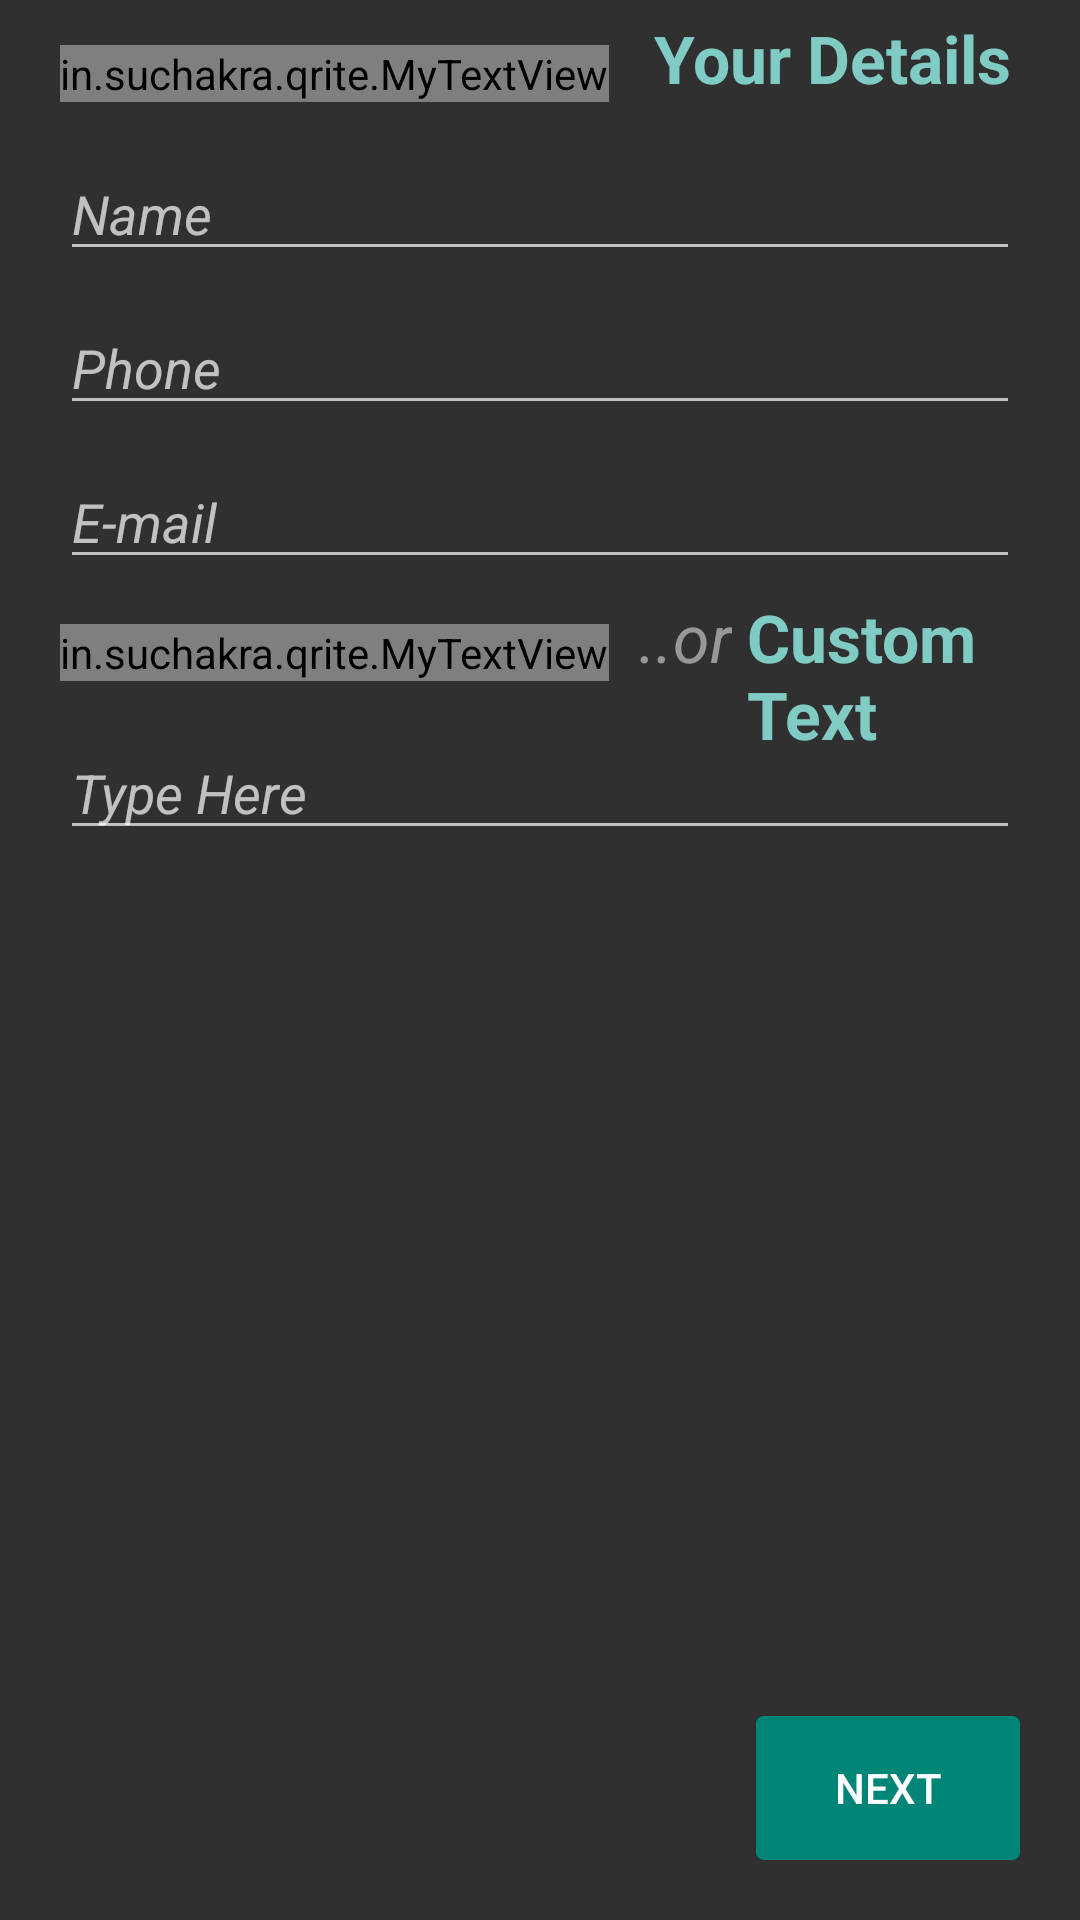

The Android layout XML behind this screen, and the referenced resources:
<!-- AndroidManifest.xml: application theme AppTheme -->
<!-- res/layout/fragment_info.xml -->
<?xml version="1.0" encoding="utf-8"?>
<ScrollView xmlns:android="http://schemas.android.com/apk/res/android"
    android:layout_width="fill_parent"
    android:layout_height="fill_parent"
    android:orientation="vertical"
    android:fillViewport="true"
    >
<RelativeLayout xmlns:android="http://schemas.android.com/apk/res/android"
    android:layout_width="fill_parent"
    android:layout_height="wrap_content"
    android:orientation="vertical"
    android:background="@color/background_material_dark">
    

    <in.suchakra.qrite.MyTextView
        android:id="@+id/heading1Icon"
        android:layout_width="wrap_content"
        android:layout_height="wrap_content"
        android:text="\uF234"
        android:textSize="50dip"
        android:layout_marginLeft="20dp"
        android:layout_marginTop="15dp" />

    <in.suchakra.qrite.MyTextView
        android:id="@+id/heading2Icon"
        android:layout_width="wrap_content"
        android:layout_height="wrap_content"
        android:text="\uF14B"
        android:textSize="50dip"
        android:layout_below="@+id/emailText"
        android:layout_alignLeft="@+id/emailText"
        android:layout_alignStart="@+id/emailText"
        android:layout_marginTop="15dp" />
        
    <EditText
        android:layout_width="wrap_content"
        android:layout_height="wrap_content"
        android:inputType="phone"
        android:ems="10"
        android:id="@+id/phoneText"
        android:layout_below="@+id/nameText"
        android:layout_alignRight="@+id/nameText"
        android:layout_alignEnd="@+id/nameText"
        android:layout_marginTop="10dp"
        android:hint="Phone"
        android:layout_alignLeft="@+id/nameText"
        android:layout_alignStart="@+id/nameText"
        android:textStyle="italic" />

    <EditText
        android:layout_width="wrap_content"
        android:layout_height="wrap_content"
        android:inputType="textEmailAddress"
        android:ems="10"
        android:id="@+id/emailText"
        android:layout_below="@+id/phoneText"
        android:layout_marginTop="10dp"
        android:layout_alignRight="@+id/phoneText"
        android:layout_alignEnd="@+id/phoneText"
        android:layout_alignLeft="@+id/nameText"
        android:layout_alignStart="@+id/nameText"
        android:hint="E-mail"
        android:textStyle="italic" />

    <EditText
        android:layout_width="wrap_content"
        android:layout_height="wrap_content"
        android:inputType="textPersonName"
        android:ems="10"
        android:id="@+id/nameText"
        android:hint="Name"
        android:layout_below="@+id/heading1Icon"
        android:layout_alignLeft="@+id/heading1Icon"
        android:layout_alignStart="@+id/heading1Icon"
        android:layout_marginTop="15dp"
        android:textStyle="italic"
        android:layout_alignParentRight="true"
        android:layout_alignParentEnd="true"
        android:layout_marginRight="20dp" />

    <TextView
        android:layout_width="wrap_content"
        android:layout_height="wrap_content"
        android:textAppearance="?android:attr/textAppearanceLarge"
        android:text="Your Details"
        android:id="@+id/heading1View"
        android:textStyle="bold"
        android:textColor="@color/accent_material_dark"
        android:layout_marginLeft="15dp"
        android:layout_marginStart="29dp"
        android:layout_alignBottom="@+id/heading1Icon"
        android:layout_toRightOf="@+id/heading1Icon"
        android:layout_toEndOf="@+id/heading1Icon" />

    <TextView
        android:layout_width="wrap_content"
        android:layout_height="wrap_content"
        android:textAppearance="?android:attr/textAppearanceLarge"
        android:text="..or"
        android:id="@+id/orTextView"
        android:textStyle="italic"
        android:textColor="@color/bright_foreground_disabled_material_dark"
        android:layout_alignBottom="@+id/heading2Icon"
        android:layout_toRightOf="@+id/heading2Icon"
        android:layout_toEndOf="@+id/heading2Icon"
        android:layout_marginLeft="10dp" />

    <TextView
        android:layout_width="wrap_content"
        android:layout_height="wrap_content"
        android:textAppearance="?android:attr/textAppearanceLarge"
        android:text="Custom Text"
        android:id="@+id/heading2View"
        android:textStyle="bold"
        android:textColor="@color/accent_material_dark"
        android:layout_alignTop="@+id/orTextView"
        android:layout_toRightOf="@+id/orTextView"
        android:layout_toEndOf="@+id/orTextView"
        android:layout_marginLeft="5dp" />

    <EditText
        android:layout_width="wrap_content"
        android:layout_height="wrap_content"
        android:inputType="textMultiLine|textNoSuggestions"
        android:ems="10"
        android:id="@+id/customText"
        android:layout_below="@+id/heading2Icon"
        android:layout_alignLeft="@+id/heading2Icon"
        android:layout_alignStart="@+id/heading2Icon"
        android:layout_alignRight="@+id/relativeLayout"
        android:layout_alignEnd="@+id/relativeLayout"
        android:layout_marginTop="15dp"
        android:textStyle="italic"
        android:hint="Type Here" />

    <RelativeLayout xmlns:android="http://schemas.android.com/apk/res/android"
        android:layout_width="wrap_content"
        android:layout_height="wrap_content"
        android:orientation="vertical"
        android:id="@+id/relativeLayout"
        android:layout_alignParentLeft="false"
        android:layout_alignParentStart="false"
        android:layout_marginRight="20dp"
        android:layout_marginLeft="20dp"
        android:layout_below="@+id/customText"
        android:layout_alignParentBottom="true"
        android:layout_marginBottom="20dp">

        <Button
            android:layout_width="wrap_content"
            android:layout_height="wrap_content"
            android:text="Next"
            android:id="@+id/nextButton"
            android:background="@drawable/button_material"
            android:layout_alignParentBottom="true"
            android:layout_alignParentRight="true"
            android:layout_alignParentEnd="true" />

        
    </RelativeLayout>

</RelativeLayout>
</ScrollView>
<!-- resources referenced by this layout -->
<resources>
  <!-- drawable button_material: vector/xml drawable (drawable, 2196 chars, omitted) -->
  <style name="AppTheme" parent="AppTheme.Base" />
  <style name="AppTheme.Base" parent="Theme.AppCompat">
          <item name="colorPrimary">@color/primary_material_dark</item>
          <item name="colorPrimaryDark">@color/primary_material_dark</item>
          <item name="android:windowNoTitle">true</item>
          <item name="windowActionBar">false</item>
      </style>
</resources>
